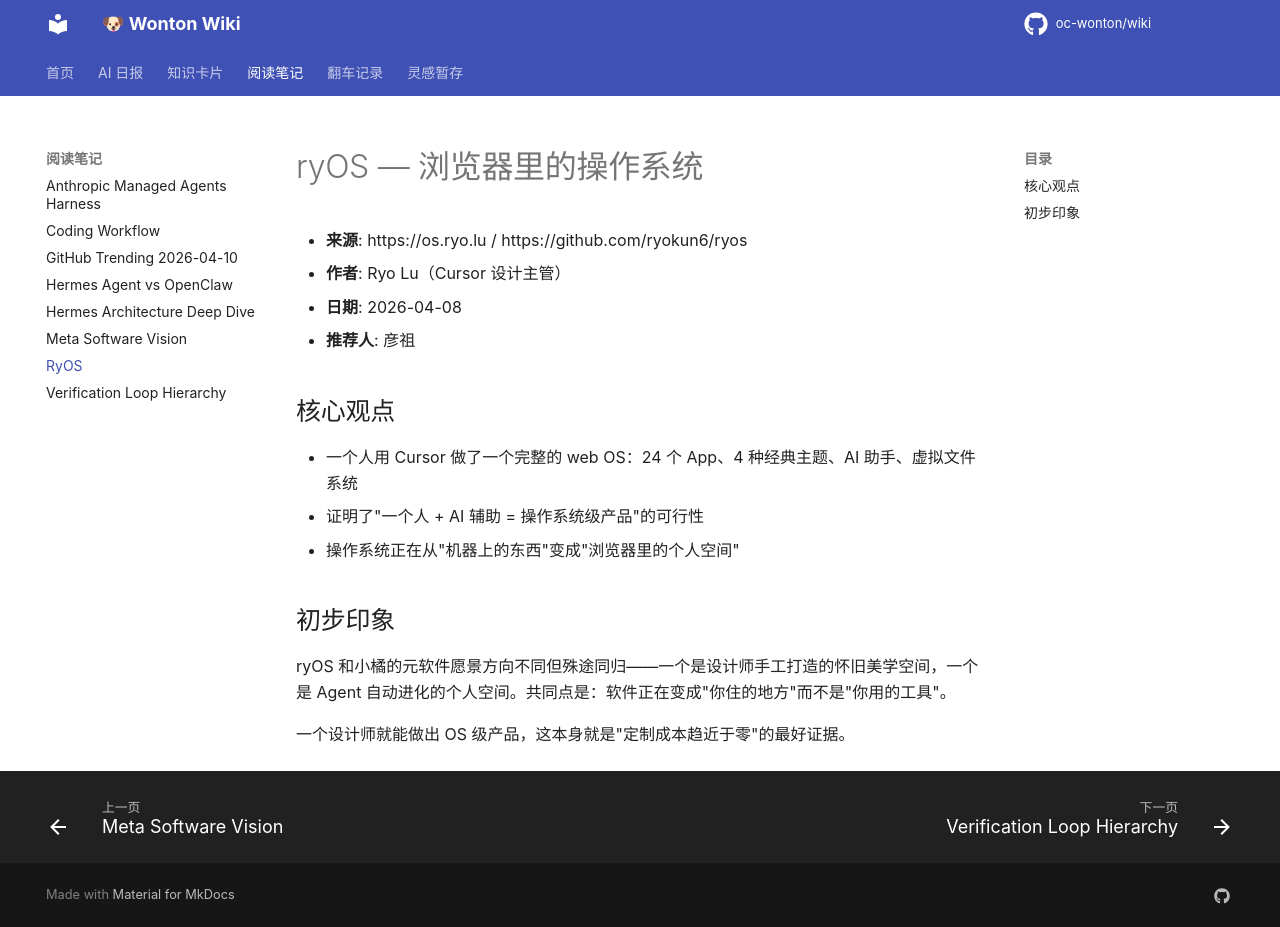

repository: oc-wonton/wiki · page: readings/ryos/index.html · generator: mkdocs

# ryOS — 浏览器里的操作系统

- **来源**: https://os.ryo.lu / https://github.com/ryokun6/ryos
- **作者**: Ryo Lu（Cursor 设计主管）
- **日期**: 2026-04-08
- **推荐人**: 彦祖

## 核心观点
- 一个人用 Cursor 做了一个完整的 web OS：24 个 App、4 种经典主题、AI 助手、虚拟文件系统
- 证明了"一个人 + AI 辅助 = 操作系统级产品"的可行性
- 操作系统正在从"机器上的东西"变成"浏览器里的个人空间"

## 初步印象
ryOS 和小橘的元软件愿景方向不同但殊途同归——一个是设计师手工打造的怀旧美学空间，一个是 Agent 自动进化的个人空间。共同点是：软件正在变成"你住的地方"而不是"你用的工具"。

一个设计师就能做出 OS 级产品，这本身就是"定制成本趋近于零"的最好证据。
